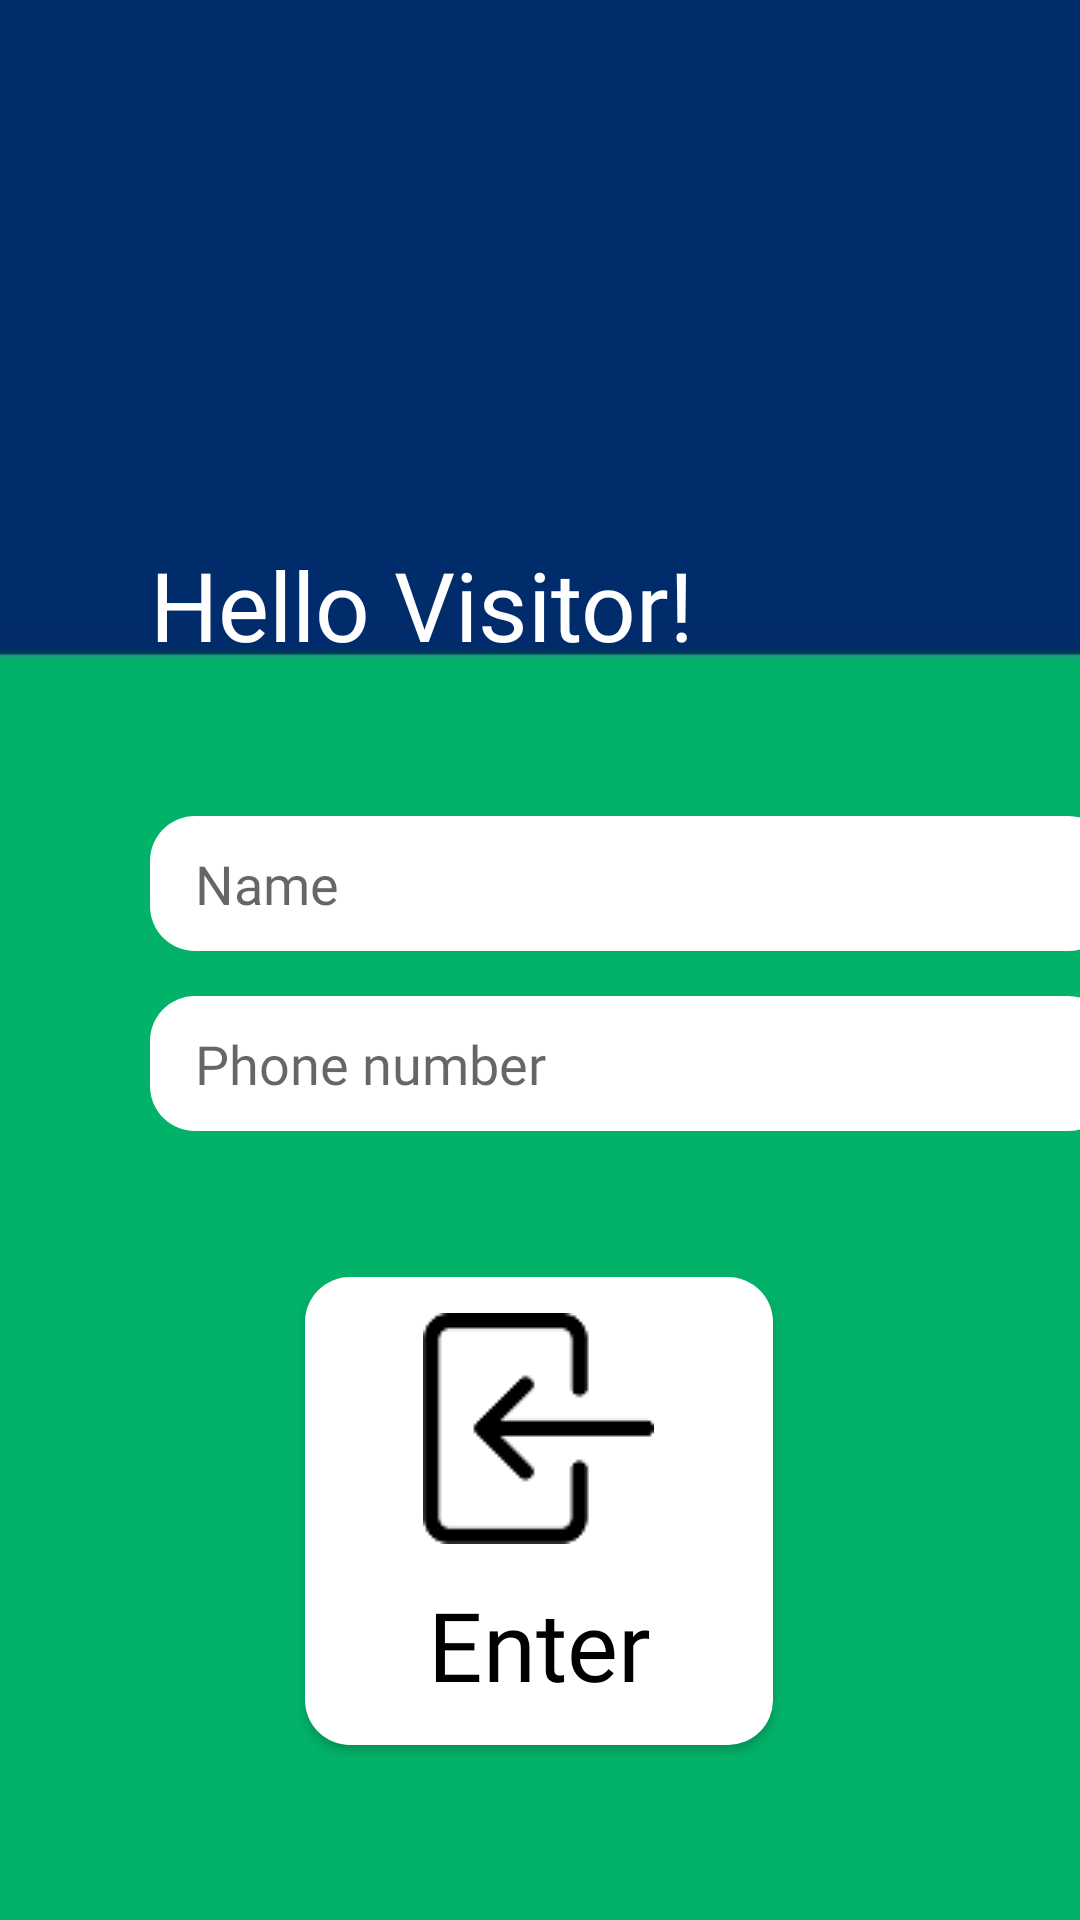

Reconstruct the res/layout file that produces this screen, plus the resources it refers to.
<!-- AndroidManifest.xml: application theme Theme.CollegeHourTracker -->
<!-- res/layout/activity_visitor.xml -->
<?xml version="1.0" encoding="utf-8"?>
<androidx.constraintlayout.widget.ConstraintLayout xmlns:android="http://schemas.android.com/apk/res/android"
    xmlns:app="http://schemas.android.com/apk/res-auto"
    xmlns:tools="http://schemas.android.com/tools"
    android:layout_width="match_parent"
    android:layout_height="match_parent"
    tools:context=".Visitor"
    android:background="@drawable/background">


    <TextView
        android:id="@+id/text1"
        android:layout_width="wrap_content"
        android:layout_height="wrap_content"
        android:layout_marginStart="50dp"
        android:layout_marginTop="180dp"
        android:fontFamily="@font/bold"
        android:text="Hello Visitor!"
        android:textAlignment="viewStart"
        android:textAllCaps="false"
        android:textColor="@color/white"
        android:textSize="32dp"
        app:layout_constraintBottom_toBottomOf="parent"
        app:layout_constraintEnd_toEndOf="parent"
        app:layout_constraintHorizontal_bias="0.0"
        app:layout_constraintStart_toStartOf="parent"
        app:layout_constraintTop_toTopOf="parent"
        app:layout_constraintVertical_bias="0.0" />

    <EditText
        android:id="@+id/id"
        android:layout_width="321dp"
        android:layout_height="45dp"
        android:layout_marginStart="50dp"
        android:layout_marginTop="272dp"

        android:background="@drawable/button1"
        android:ems="10"
        android:fontFamily="@font/regular"
        android:hint="Name"
        android:inputType="textPersonName"
        android:paddingLeft="15dp"
        app:layout_constraintEnd_toEndOf="parent"
        app:layout_constraintHorizontal_bias="0.0"
        app:layout_constraintStart_toStartOf="parent"
        app:layout_constraintTop_toTopOf="parent" />

    <EditText
        android:id="@+id/password"
        android:layout_width="321dp"
        android:layout_height="45dp"
        android:layout_marginStart="50dp"
        android:layout_marginTop="332dp"
        android:background="@drawable/button1"
        android:ems="10"
        android:fontFamily="@font/regular"
        android:hint="Phone number"
        android:inputType="phone"
        android:paddingLeft="15dp"
        app:layout_constraintEnd_toEndOf="parent"
        app:layout_constraintHorizontal_bias="0.0"
        app:layout_constraintStart_toStartOf="parent"
        app:layout_constraintTop_toTopOf="parent" />

    <Button
        android:id="@+id/enter"
        android:layout_width="156dp"
        android:layout_height="156dp"
        android:layout_marginTop="425dp"
        android:background="@drawable/button1"
        android:drawableTop="@drawable/in"
        android:fontFamily="@font/bold"
        android:paddingTop="12dp"
        android:text="Enter"
        android:textAllCaps="false"
        android:textColor="@color/black"
        android:textSize="32dp"
        app:layout_constraintBottom_toBottomOf="parent"
        app:layout_constraintEnd_toEndOf="parent"
        app:layout_constraintHorizontal_bias="0.498"
        app:layout_constraintStart_toStartOf="parent"
        app:layout_constraintTop_toTopOf="parent"
        app:layout_constraintVertical_bias="0.013" />

</androidx.constraintlayout.widget.ConstraintLayout>
<!-- resources referenced by this layout -->
<resources>
  <color name="black">#FF000000</color>
  <color name="white">#FFFFFFFF</color>
  <!-- drawable background: jpeg bitmap (drawable, 2833 bytes) -->
  <!-- drawable button1 (drawable) -->
  <?xml version="1.0" encoding="utf-8"?>
  <shape android:shape="rectangle" xmlns:android="http://schemas.android.com/apk/res/android">
  <corners android:radius="15sp"></corners>
  <solid android:color="@color/white"></solid>
  
  </shape>
  <!-- drawable in: png bitmap (drawable, 1369 bytes) -->
  <style name="Theme.CollegeHourTracker" parent="Theme.MaterialComponents.DayNight.DarkActionBar">
          
          <item name="colorPrimary">@color/white</item>
          <item name="colorPrimaryVariant">@color/purple_700</item>
          <item name="colorOnPrimary">@color/white</item>
          
          <item name="colorSecondary">@color/teal_200</item>
          <item name="colorSecondaryVariant">@color/teal_700</item>
          <item name="colorOnSecondary">@color/black</item>
          
          <item name="android:statusBarColor" tools:targetApi="l">?attr/colorPrimaryVariant</item>
          
          <item name="windowNoTitle">true</item>
          <item name="windowActionBar">false</item>
  
      </style>
  <color name="purple_700">#FF3700B3</color>
  <color name="teal_200">#FF03DAC5</color>
  <color name="teal_700">#FF018786</color>
</resources>
